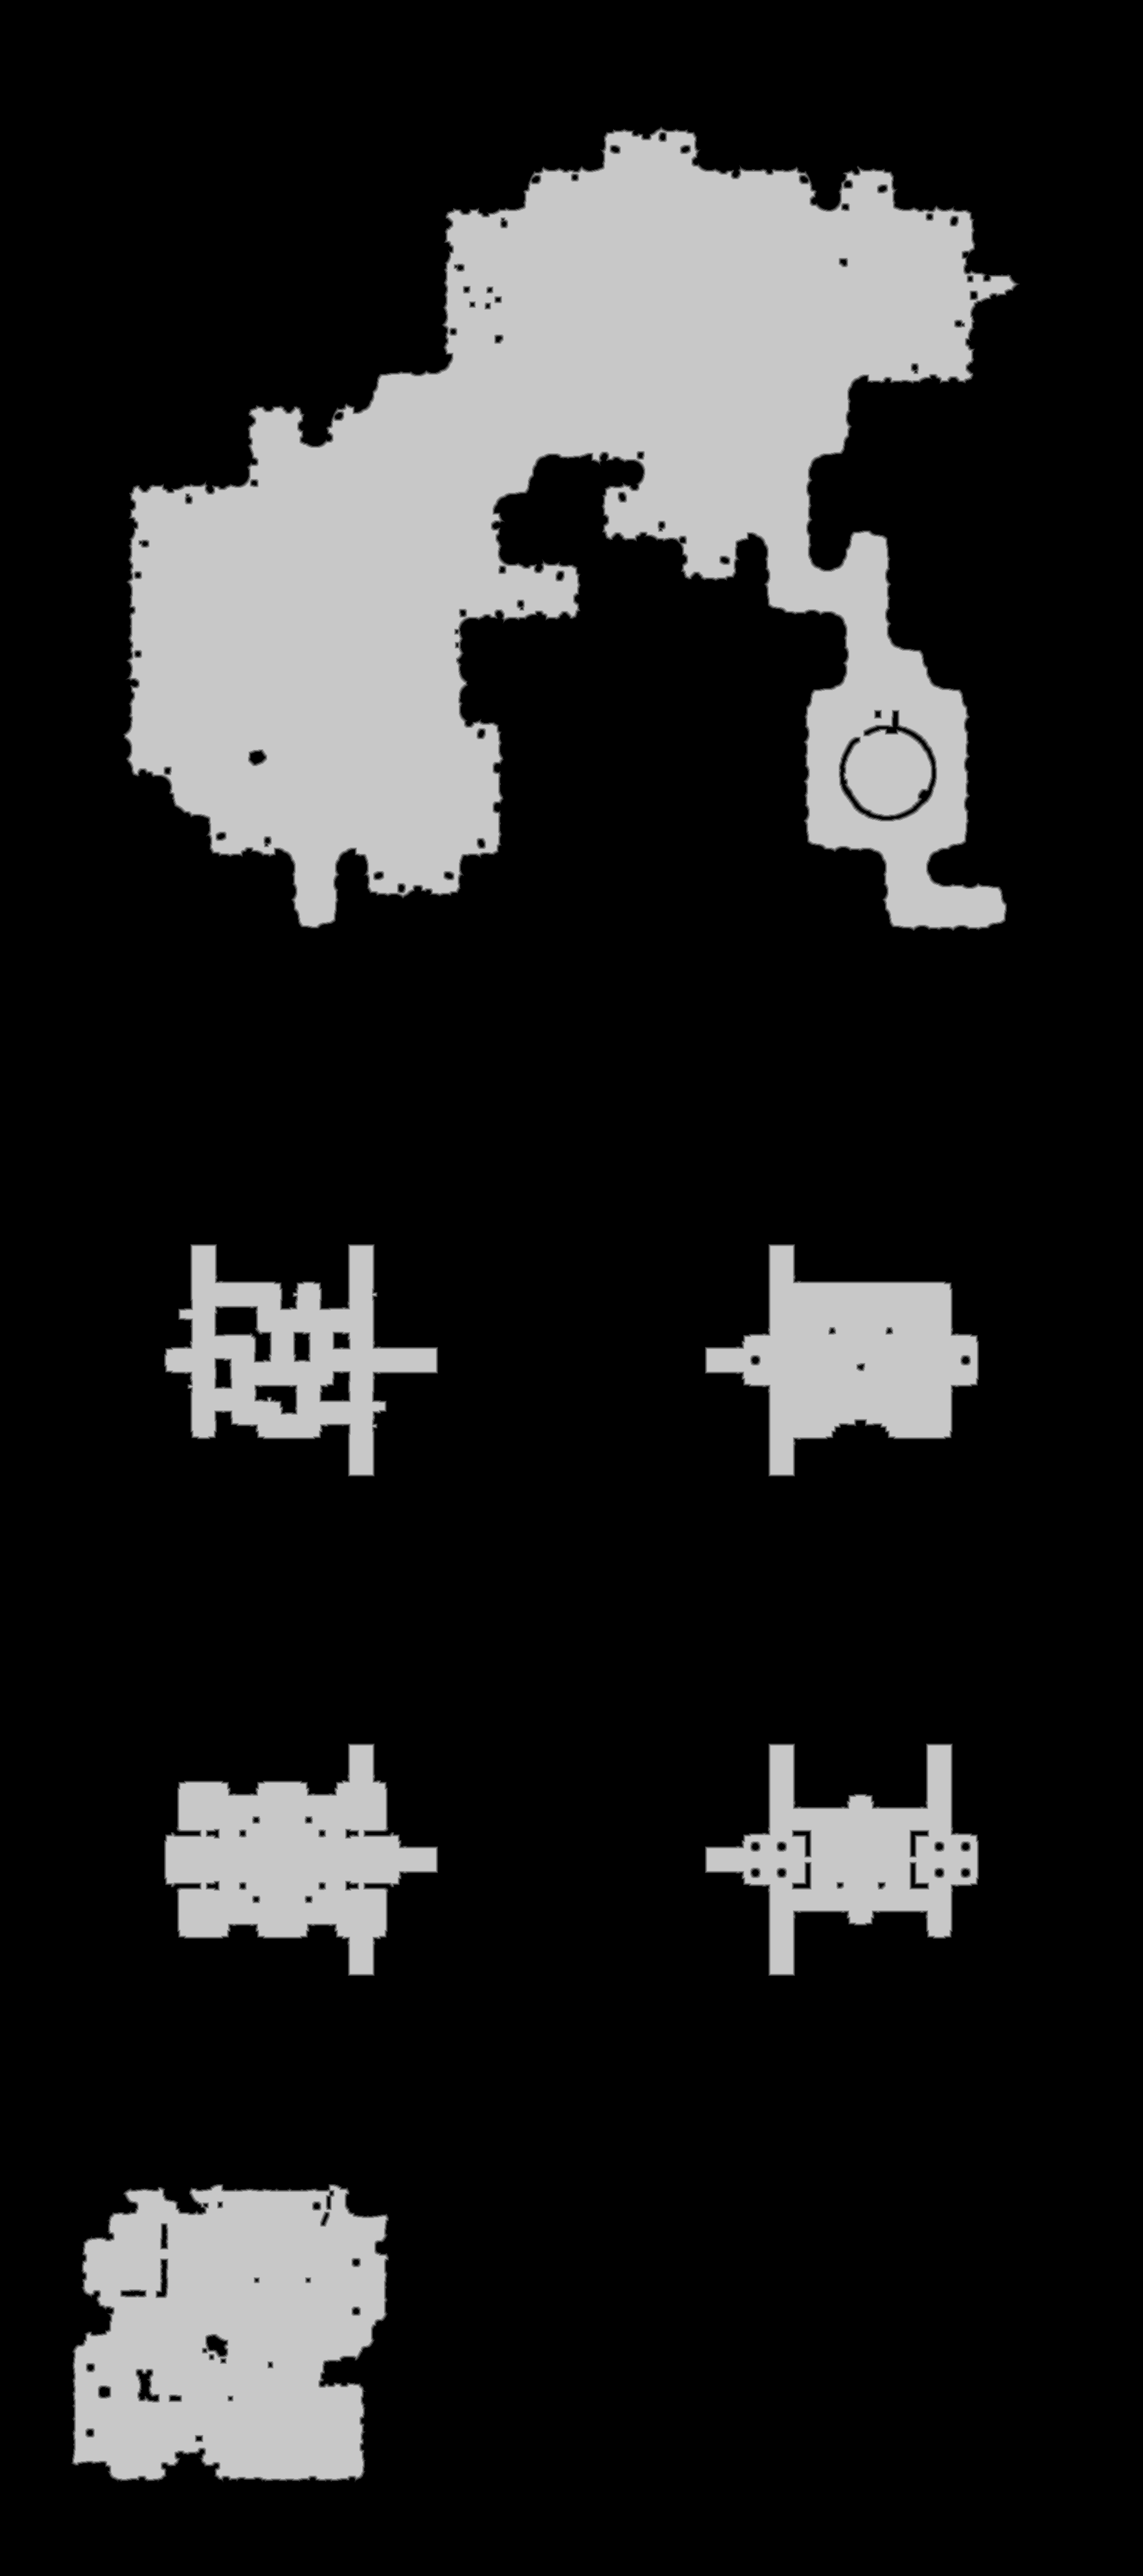

The table this chart was drawn from, first rows:
base	0x5337fa60000
origin	0x3c50010
stride	1001
width	2001
height	4508
nibble	0	7283943
nibble	1	32889
nibble	2	33020
nibble	3	33238
nibble	4	33517
nibble	5	1603901
